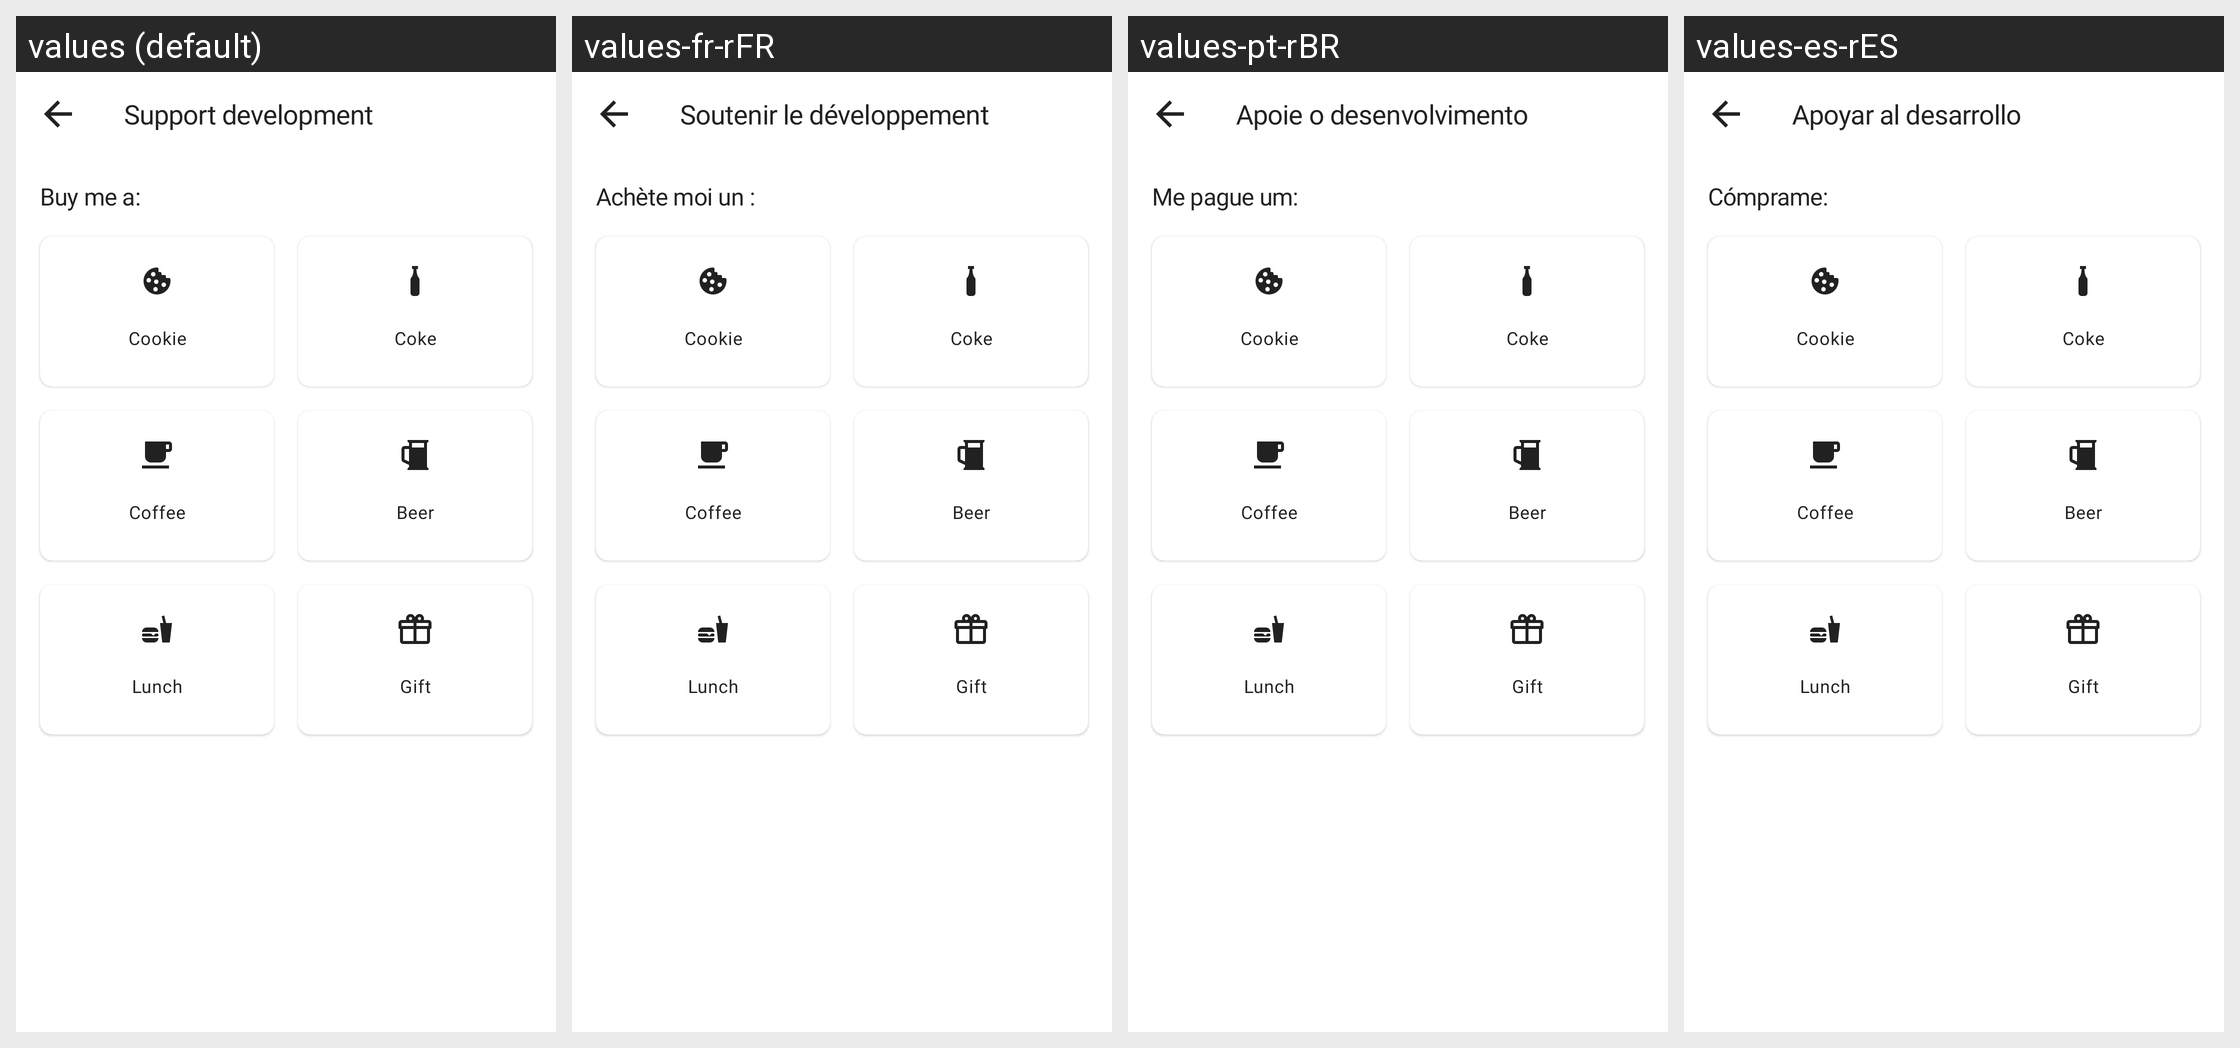

For this localized Android screen grid, give each drawn string resource with its value in every locale shown.
Android screen res/layout/activity_donation.xml rendered under 4 locales, left to right: values (default), values-fr-rFR, values-pt-rBR, values-es-rES. Device: Nexus 5 (rendered at 1080×1920; each locale shown at half size, 540×960, under a caption strip naming it); theme AppTheme.
Other locales in the repository, not shown: values-ar-rIQ, values-de-rDE, values-pl-rPL, values-ru-rRU, values-tr-rTR.
Strings drawn on this screen, with the default value and each locale's value (text and hints the layout hard-codes, and strings that could not be matched under every locale, appear in the picture but are not listed):

title_support_development
  values: Support development
  values-fr-rFR: Soutenir le développement
  values-pt-rBR: Apoie o desenvolvimento
  values-es-rES: Apoyar al desarrollo

buy_me_a
  values: Buy me a:
  values-fr-rFR: Achète moi un :
  values-pt-rBR: Me pague um:
  values-es-rES: Cómprame:
